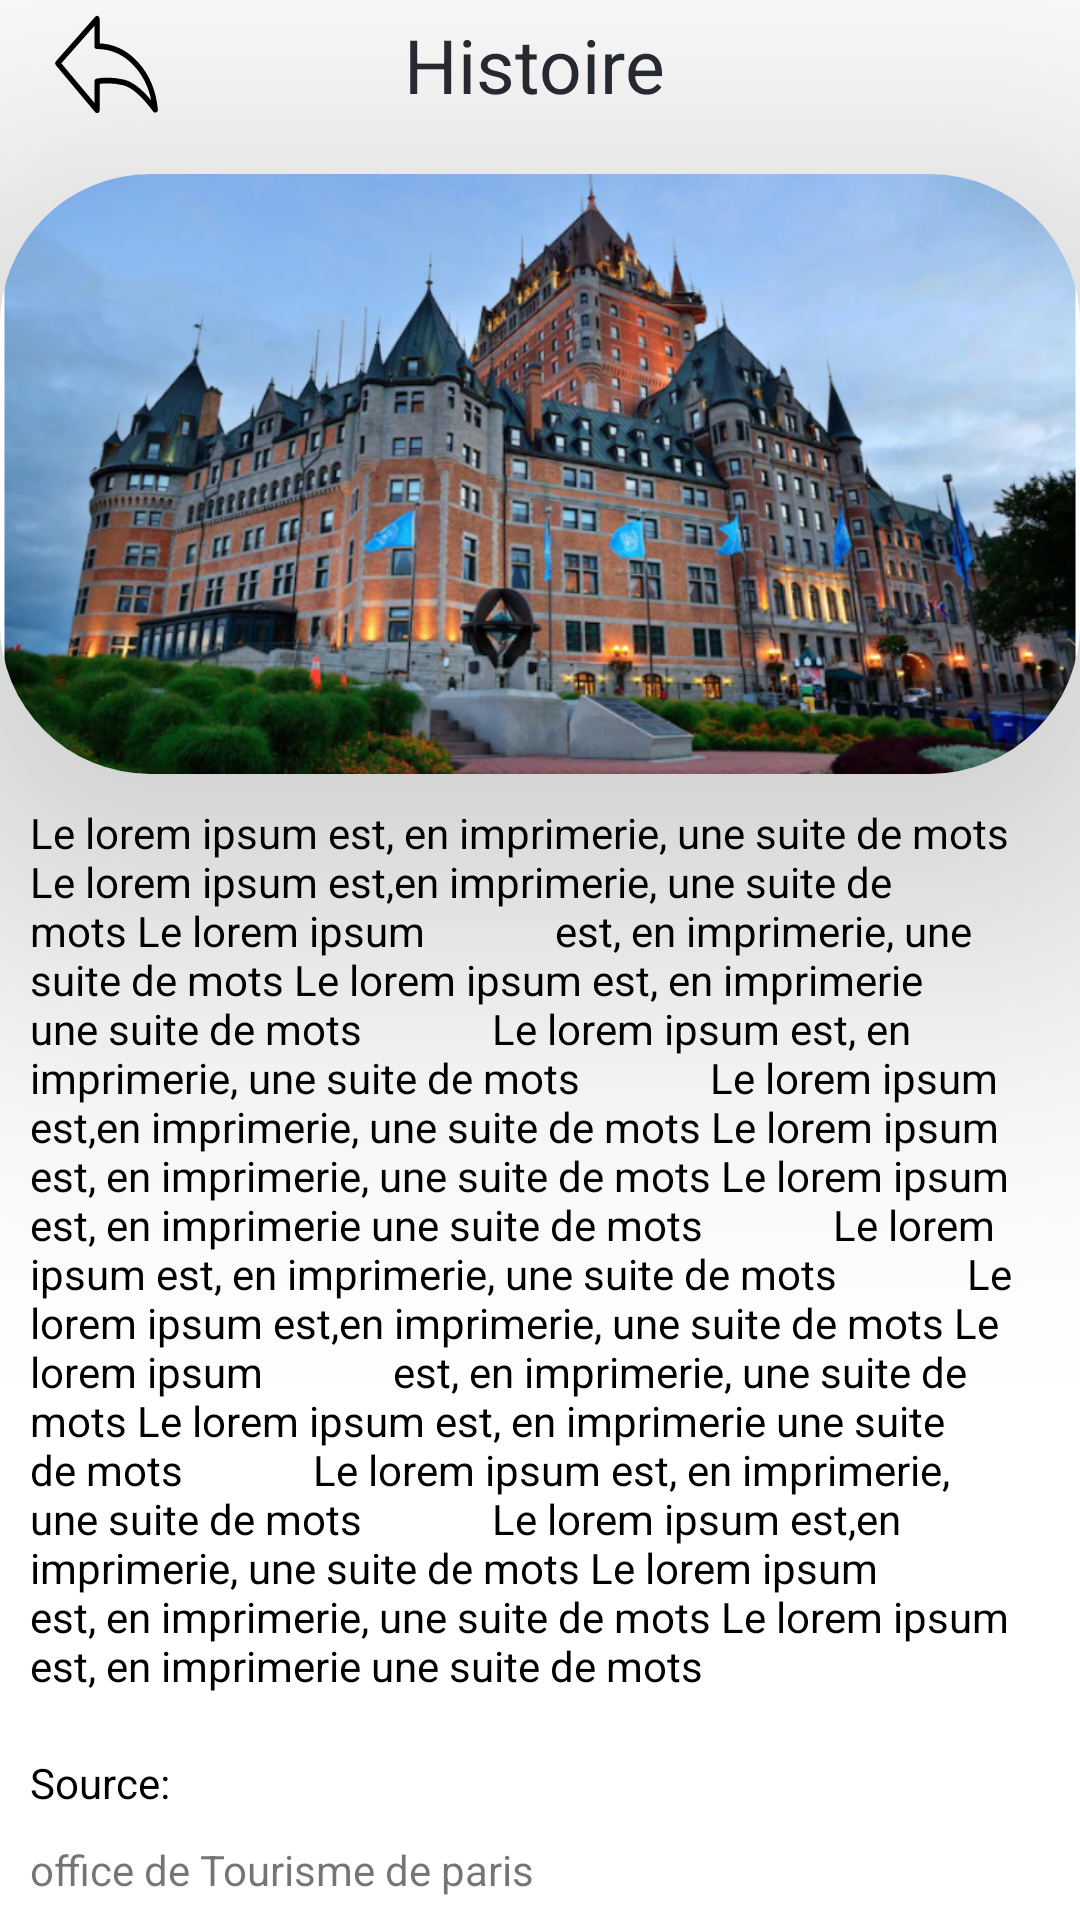

Here is an Android app screen rendered from its layout file. Give the layout XML and the strings, colors and styles it references.
<!-- AndroidManifest.xml: application theme Theme.ArroundMe -->
<!-- res/layout/modal_description_site_touristique.xml -->
<?xml version="1.0" encoding="utf-8"?>
<LinearLayout xmlns:android="http://schemas.android.com/apk/res/android"
    xmlns:app="http://schemas.android.com/apk/res-auto"
    xmlns:tools="http://schemas.android.com/tools"
    android:orientation="vertical"
    android:layout_width="match_parent"
    android:layout_height="match_parent"
    android:background="@drawable/bottomsheetdesign">

    <androidx.constraintlayout.widget.ConstraintLayout
        android:layout_width="match_parent"
        android:layout_height="wrap_content"
        android:layout_marginBottom="15dp"
        android:orientation="horizontal">

        <ImageView
            android:id="@+id/imageView"
            android:layout_width="39dp"
            android:layout_height="43dp"
            android:layout_marginStart="16dp"
            android:background="@drawable/back______"
            android:backgroundTint="@color/black"
            app:layout_constraintStart_toStartOf="parent"
            app:layout_constraintTop_toTopOf="parent" />

        <TextView
            android:id="@+id/textView5"
            android:layout_width="wrap_content"
            android:layout_height="wrap_content"
            android:layout_gravity="center"
            android:text="Histoire"
            android:textColor="#282C33"
            android:textSize="25sp"
            app:layout_constraintBottom_toBottomOf="parent"
            app:layout_constraintEnd_toEndOf="parent"
            app:layout_constraintHorizontal_bias="0.366"
            app:layout_constraintStart_toEndOf="@+id/imageView"
            app:layout_constraintTop_toTopOf="parent" />

        <ImageView
            android:layout_width="30dp"
            android:layout_height="30dp"
            android:background="@drawable/baseline_favorite_border_24"
            android:backgroundTint="#282C33"
            app:layout_constraintBottom_toBottomOf="parent"
            app:layout_constraintEnd_toEndOf="parent"
            app:layout_constraintHorizontal_bias="0.633"
            app:layout_constraintStart_toEndOf="@+id/textView5"
            app:layout_constraintTop_toTopOf="parent" />

    </androidx.constraintlayout.widget.ConstraintLayout>

    <androidx.cardview.widget.CardView
        android:layout_width="match_parent"
        android:layout_height="200dp"
        app:cardElevation="80dp"
        android:background="@color/white"
        app:cardCornerRadius="50dp">

        <LinearLayout
            android:layout_width="match_parent"
            android:layout_height="match_parent"
            android:orientation="vertical">

            <ImageView
                android:id="@+id/iv_modal_view_detail_site_touristique"
                android:layout_width="match_parent"
                android:layout_height="match_parent"
                android:src="@drawable/chateaux"
                android:scaleType="centerCrop"/>
        </LinearLayout>

    </androidx.cardview.widget.CardView>

    <TextView
        android:layout_width="wrap_content"
        android:layout_height="wrap_content"
        android:textColor="@color/black"
        android:layout_marginLeft="10dp"
        android:layout_marginRight="15dp"
        android:layout_marginTop="10dp"
        android:text="Le lorem ipsum est, en imprimerie, une suite de mots
            Le lorem ipsum est,en imprimerie, une suite de mots Le lorem ipsum
            est, en imprimerie, une suite de mots Le lorem ipsum est, en imprimerie une suite de mots
            Le lorem ipsum est, en imprimerie, une suite de mots
            Le lorem ipsum est,en imprimerie, une suite de mots Le lorem ipsum
            est, en imprimerie, une suite de mots Le lorem ipsum est, en imprimerie une suite de mots
            Le lorem ipsum est, en imprimerie, une suite de mots
            Le lorem ipsum est,en imprimerie, une suite de mots Le lorem ipsum
            est, en imprimerie, une suite de mots Le lorem ipsum est, en imprimerie une suite de mots
            Le lorem ipsum est, en imprimerie, une suite de mots
            Le lorem ipsum est,en imprimerie, une suite de mots Le lorem ipsum
            est, en imprimerie, une suite de mots Le lorem ipsum est, en imprimerie une suite de mots" />

    <LinearLayout
        android:layout_width="match_parent"
        android:layout_height="match_parent"
        android:layout_marginLeft="10dp"
        android:layout_marginRight="15dp"
        android:orientation="vertical">

        <TextView
            android:id="@+id/source"
            android:layout_width="wrap_content"
            android:layout_height="wrap_content"
            android:layout_marginTop="20dp"
            android:text="Source:"
            android:textColor="@color/black" />

        <TextView
            android:layout_width="wrap_content"
            android:layout_height="wrap_content"
            android:layout_marginTop="10dp"
            android:text="office de Tourisme de paris" />

        <TextView
            android:layout_width="wrap_content"
            android:layout_height="wrap_content"
            android:layout_marginTop="10dp"
            android:text="www.datatourisme.gouv.fr" />

        <TextView
            android:layout_width="wrap_content"
            android:layout_height="wrap_content"
            android:layout_marginTop="10dp"
            android:text="Mis a jour le 17/11/2021" />
    </LinearLayout>




</LinearLayout>
<!-- resources referenced by this layout -->
<resources>
  <color name="black">#FF000000</color>
  <color name="white">#FFFFFFFF</color>
  <!-- drawable back______ (drawable) -->
  <vector xmlns:android="http://schemas.android.com/apk/res/android"
      android:width="45dp"
      android:height="45dp"
      android:viewportWidth="45"
      android:viewportHeight="45">
    <path
        android:pathData="M41.25,38.284C36.663,32.684 32.589,29.507 29.029,28.751C25.469,27.996 22.08,27.882 18.861,28.409V38.438L3.75,22.074L18.861,6.563V16.094C24.813,16.141 29.872,18.276 34.04,22.5C38.208,26.724 40.611,31.985 41.25,38.284Z"
        android:strokeLineJoin="round"
        android:strokeWidth="2"
        android:fillColor="#00000000"
        android:fillType="evenOdd"
        android:strokeColor="#000000"/>
  </vector>
  <!-- drawable bottomsheetdesign (drawable) -->
  <?xml version="1.0" encoding="utf-8"?>
  <shape xmlns:android="http://schemas.android.com/apk/res/android">
  
      <solid
          android:color="@color/white">
      </solid>
  
      <corners
          android:topRightRadius="30dp"
          android:topLeftRadius="30dp">
      </corners>
  
  </shape>
  <!-- drawable chateaux: png bitmap (drawable-v24, 786654 bytes) -->
  <style name="Theme.ArroundMe" parent="Theme.MaterialComponents.DayNight.NoActionBar">
  
  
          
          <item name="colorPrimary">@color/purple_500</item>
          <item name="colorPrimaryVariant">@color/purple_700</item>
          <item name="colorOnPrimary">@color/white</item>
          
          <item name="colorSecondary">@color/teal_200</item>
          <item name="colorSecondaryVariant">@color/teal_700</item>
          <item name="colorOnSecondary">@color/black</item>
          
          <item name="android:statusBarColor">?attr/colorPrimaryVariant</item>
          
      </style>
  <color name="purple_500">#FF6200EE</color>
  <color name="purple_700">#FF3700B3</color>
  <color name="teal_200">#FF03DAC5</color>
  <color name="teal_700">#FF018786</color>
</resources>
